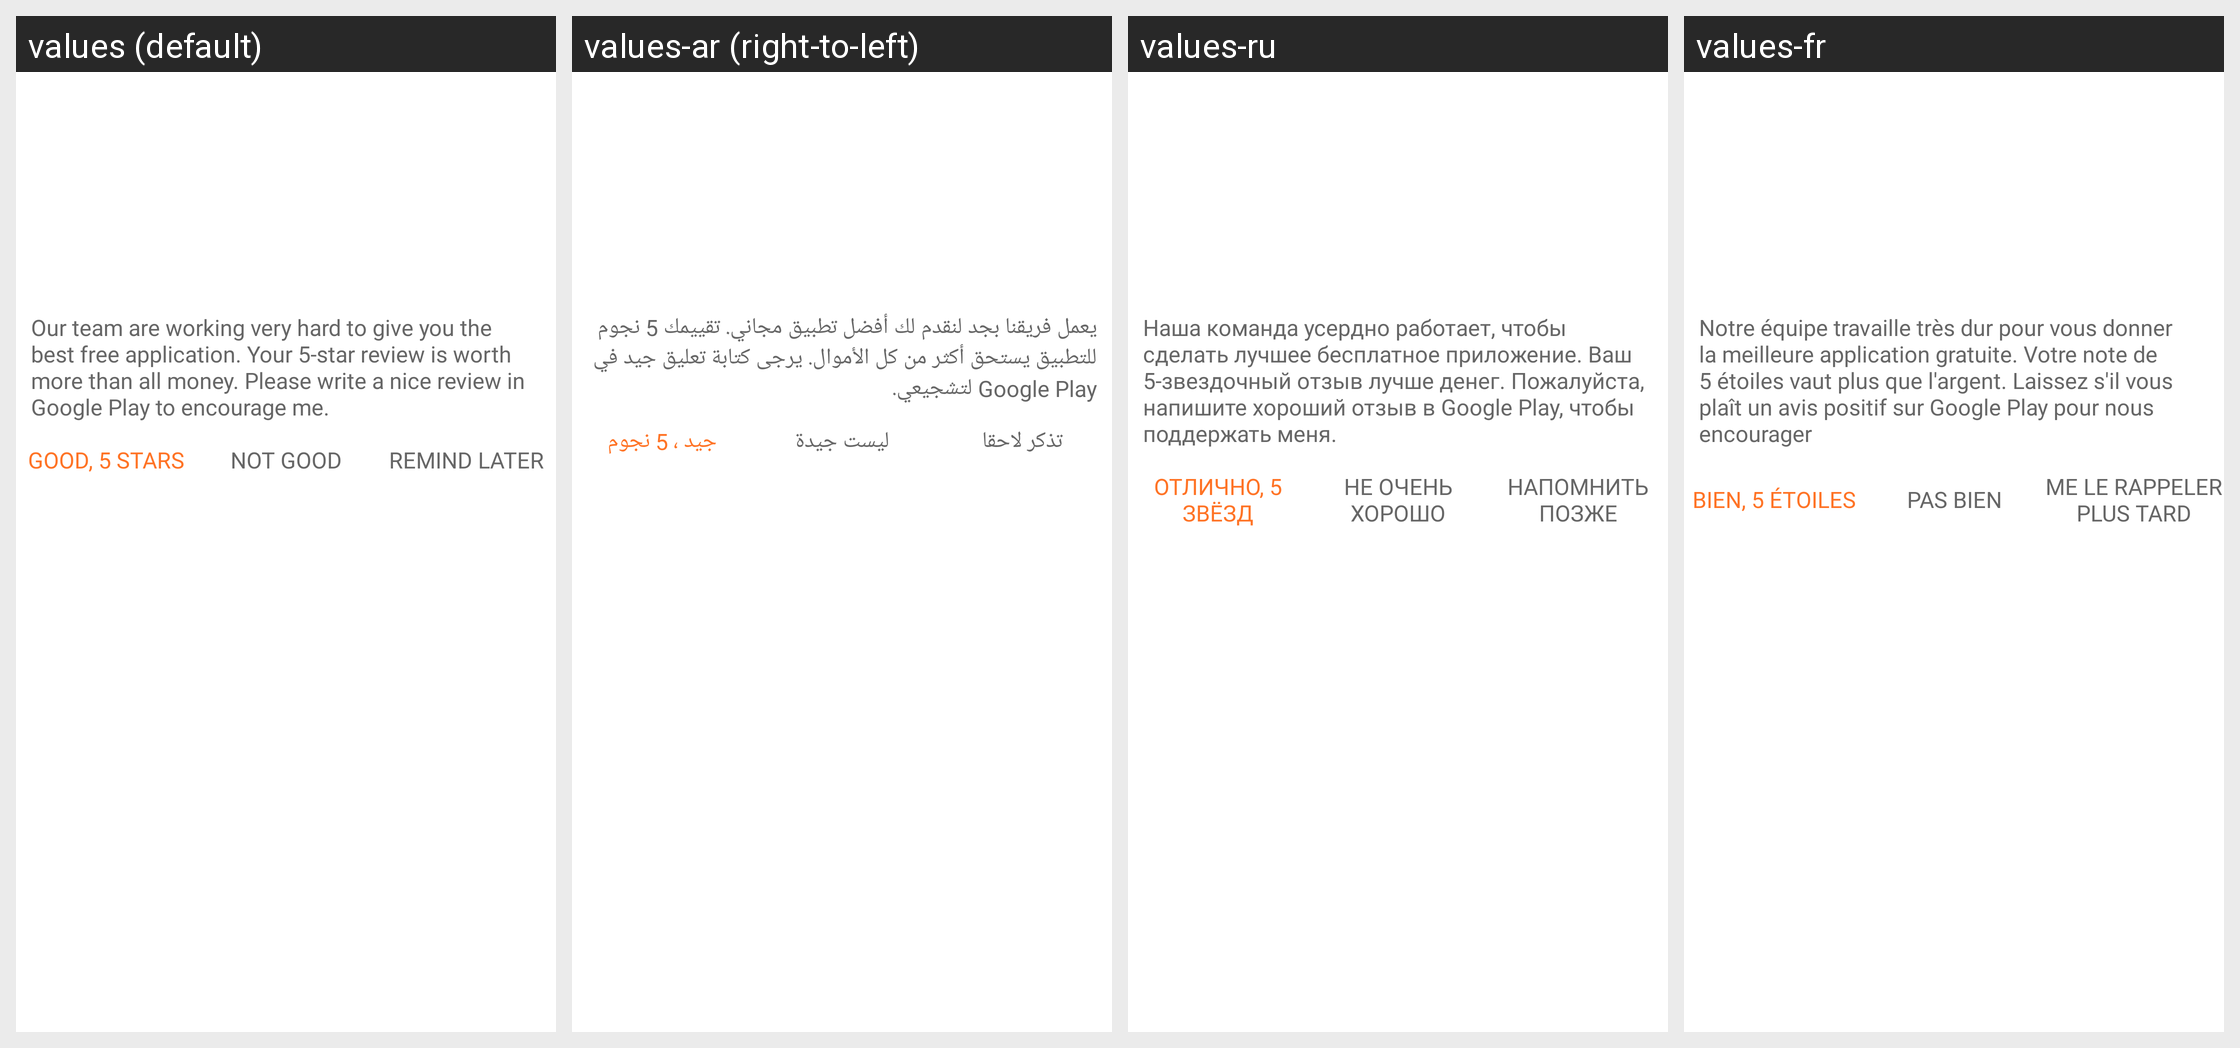

This grid shows one Android layout under several languages. Give, for every string resource on the screen, its name, the default text and each shown locale's text.
Android screen res/layout/dialog_rate_app.xml rendered under 4 locales, left to right: values (default), values-ar (right-to-left), values-ru, values-fr. Device: Nexus 5 (rendered at 1080×1920; each locale shown at half size, 540×960, under a caption strip naming it); theme Theme.MaterialComponents.DayNight.NoActionBar.
Other locales in the repository, not shown: values-es, values-ko, values-pt, values-vi.
Strings drawn on this screen, with the default value and each locale's value (text and hints the layout hard-codes, and strings that could not be matched under every locale, appear in the picture but are not listed):

rate_msg
  values: Our team are working very hard to give you the best free application. Your 5-star review is worth more than all money. Please write a nice review in Google Play to encourage me.
  values-ar: يعمل فريقنا بجد لنقدم لك أفضل تطبيق مجاني. تقييمك 5 نجوم للتطبيق يستحق أكثر من كل الأموال. يرجى كتابة تعليق جيد في Google Play لتشجيعي.
  values-ru: Наша команда усердно работает, чтобы сделать лучшее бесплатное приложение. Ваш 5-звездочный отзыв лучше денег. Пожалуйста, напишите хороший отзыв в Google Play, чтобы поддержать меня.
  values-fr: Notre équipe travaille très dur pour vous donner la meilleure application gratuite. Votre note de 5 étoiles vaut plus que l'argent. Laissez s'il vous plaît un avis positif sur Google Play pour nous encourager

good_5_stars
  values: Good, 5 stars
  values-ar: جيد ، 5 نجوم
  values-ru: Отлично, 5 звёзд
  values-fr: Bien, 5 étoiles

not_good
  values: Not good
  values-ar: ليست جيدة
  values-ru: Не очень хорошо
  values-fr: Pas bien

remind_later
  values: Remind later
  values-ar: تذكر لاحقا
  values-ru: Напомнить позже
  values-fr: Me le rappeler plus tard
